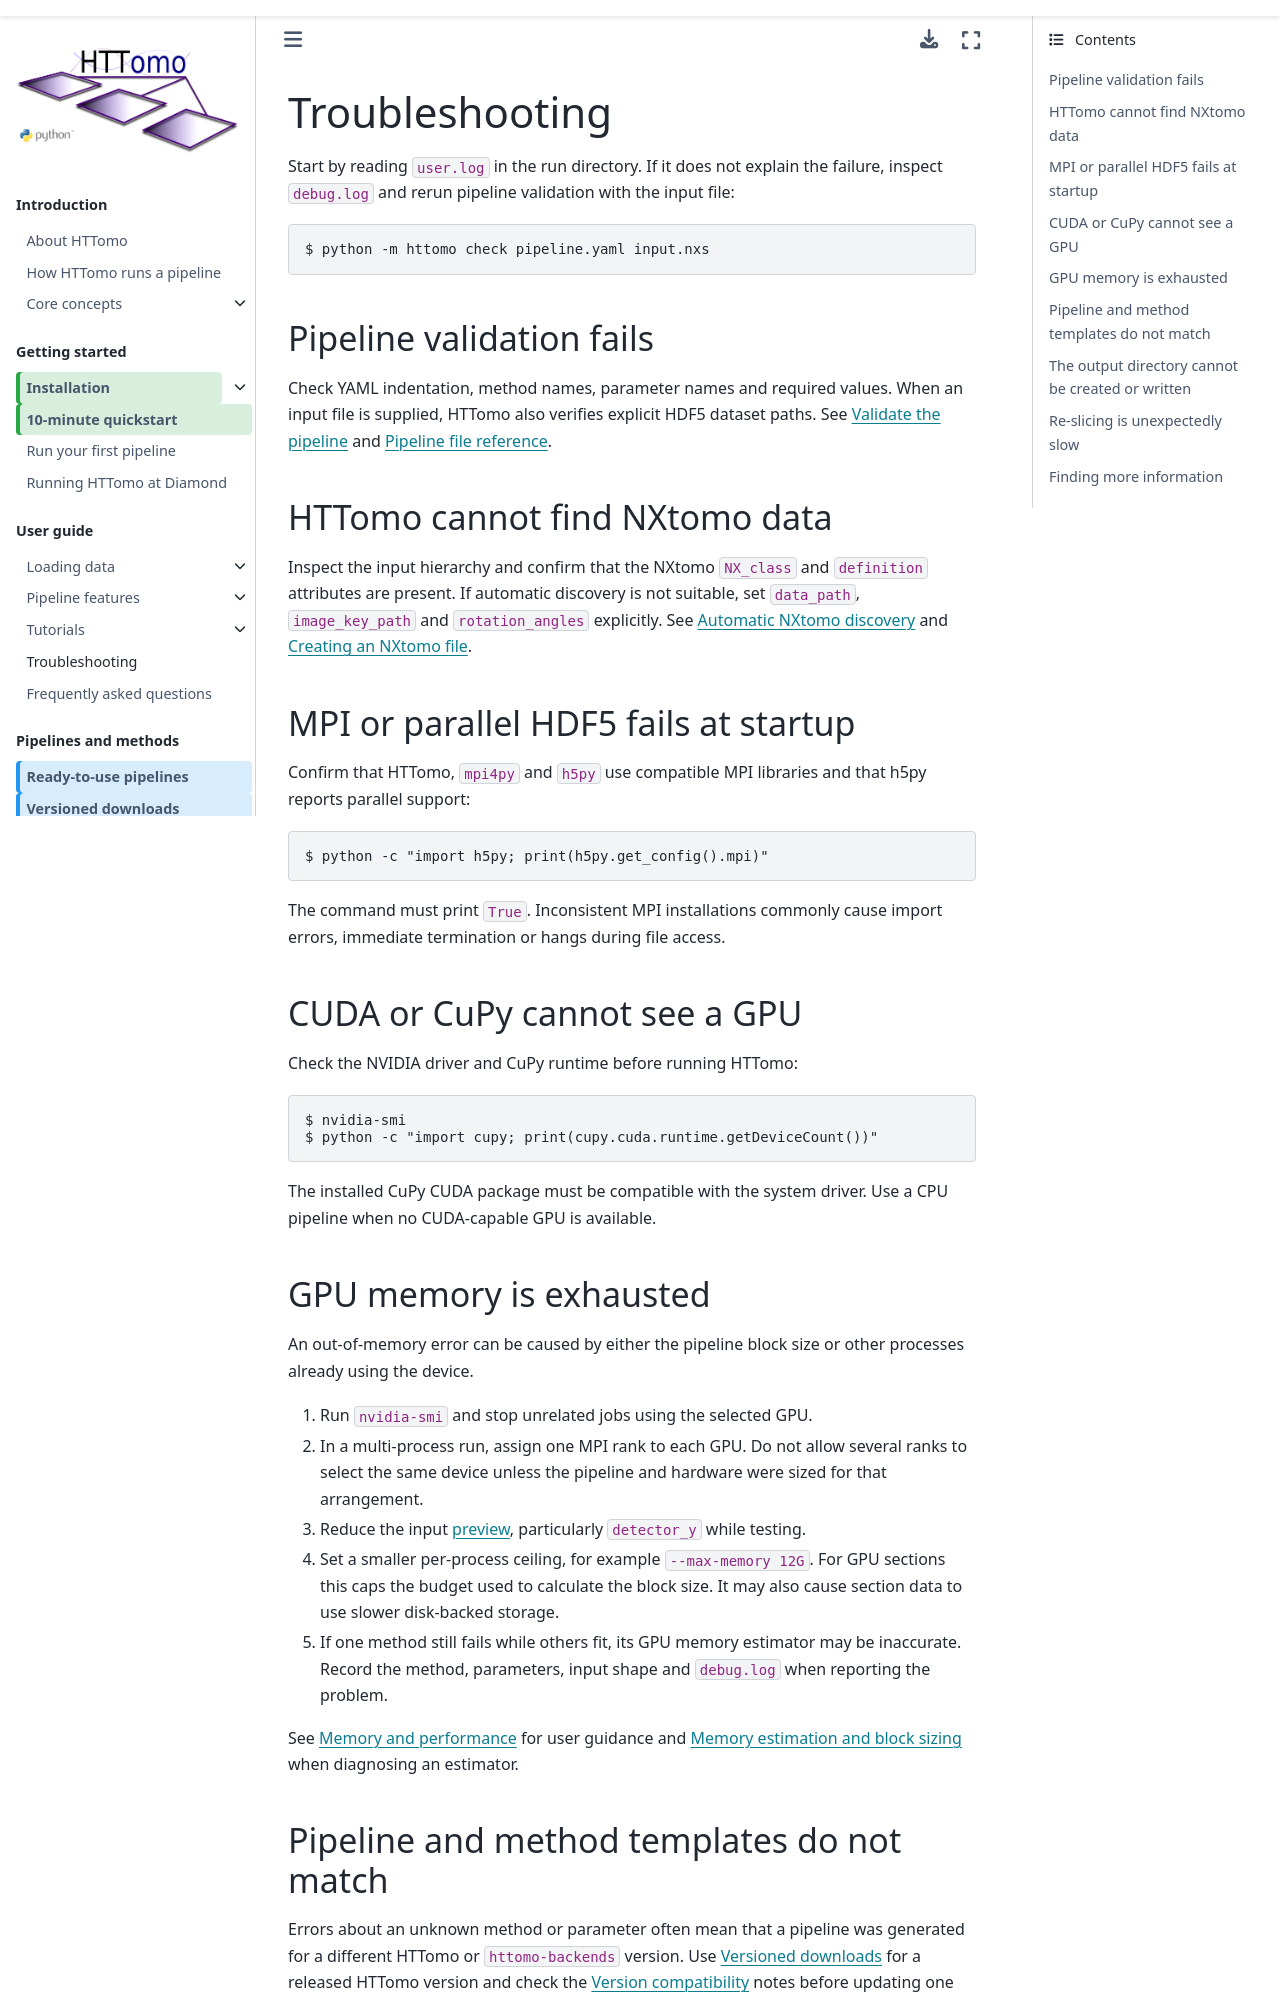

repository: DiamondLightSource/httomo · page: howto/troubleshooting.html · generator: sphinx

.. _troubleshooting:

Troubleshooting
===============

Start by reading ``user.log`` in the run directory. If it does not explain the
failure, inspect ``debug.log`` and rerun pipeline validation with the input
file:

.. code-block:: console

   $ python -m httomo check pipeline.yaml input.nxs

Pipeline validation fails
-------------------------

Check YAML indentation, method names, parameter names and required values.
When an input file is supplied, HTTomo also verifies explicit HDF5 dataset
paths. See :ref:`utilities_yamlchecker` and :ref:`pipeline_file_reference`.

HTTomo cannot find NXtomo data
------------------------------

Inspect the input hierarchy and confirm that the NXtomo ``NX_class`` and
``definition`` attributes are present. If automatic discovery is not suitable,
set ``data_path``, ``image_key_path`` and ``rotation_angles`` explicitly. See
:ref:`nxtomo_discovery` and :ref:`create_nxtomo`.

MPI or parallel HDF5 fails at startup
-------------------------------------

Confirm that HTTomo, ``mpi4py`` and ``h5py`` use compatible MPI libraries and
that h5py reports parallel support:

.. code-block:: console

   $ python -c "import h5py; print(h5py.get_config().mpi)"

The command must print ``True``. Inconsistent MPI installations commonly cause
import errors, immediate termination or hangs during file access.

CUDA or CuPy cannot see a GPU
-----------------------------

Check the NVIDIA driver and CuPy runtime before running HTTomo:

.. code-block:: console

   $ nvidia-smi
   $ python -c "import cupy; print(cupy.cuda.runtime.getDeviceCount())"

The installed CuPy CUDA package must be compatible with the system driver. Use
a CPU pipeline when no CUDA-capable GPU is available.

GPU memory is exhausted
-----------------------

An out-of-memory error can be caused by either the pipeline block size or other
processes already using the device.

#. Run ``nvidia-smi`` and stop unrelated jobs using the selected GPU.
#. In a multi-process run, assign one MPI rank to each GPU. Do not allow several
   ranks to select the same device unless the pipeline and hardware were sized
   for that arrangement.
#. Reduce the input :term:`preview`, particularly ``detector_y`` while testing.
#. Set a smaller per-process ceiling, for example ``--max-memory 12G``. For GPU
   sections this caps the budget used to calculate the block size. It may also
   cause section data to use slower disk-backed storage.
#. If one method still fails while others fit, its GPU memory estimator may be
   inaccurate. Record the method, parameters, input shape and ``debug.log`` when
   reporting the problem.

See :ref:`memory_and_performance` for user guidance and
:ref:`developers_memorycalc` when diagnosing an estimator.
